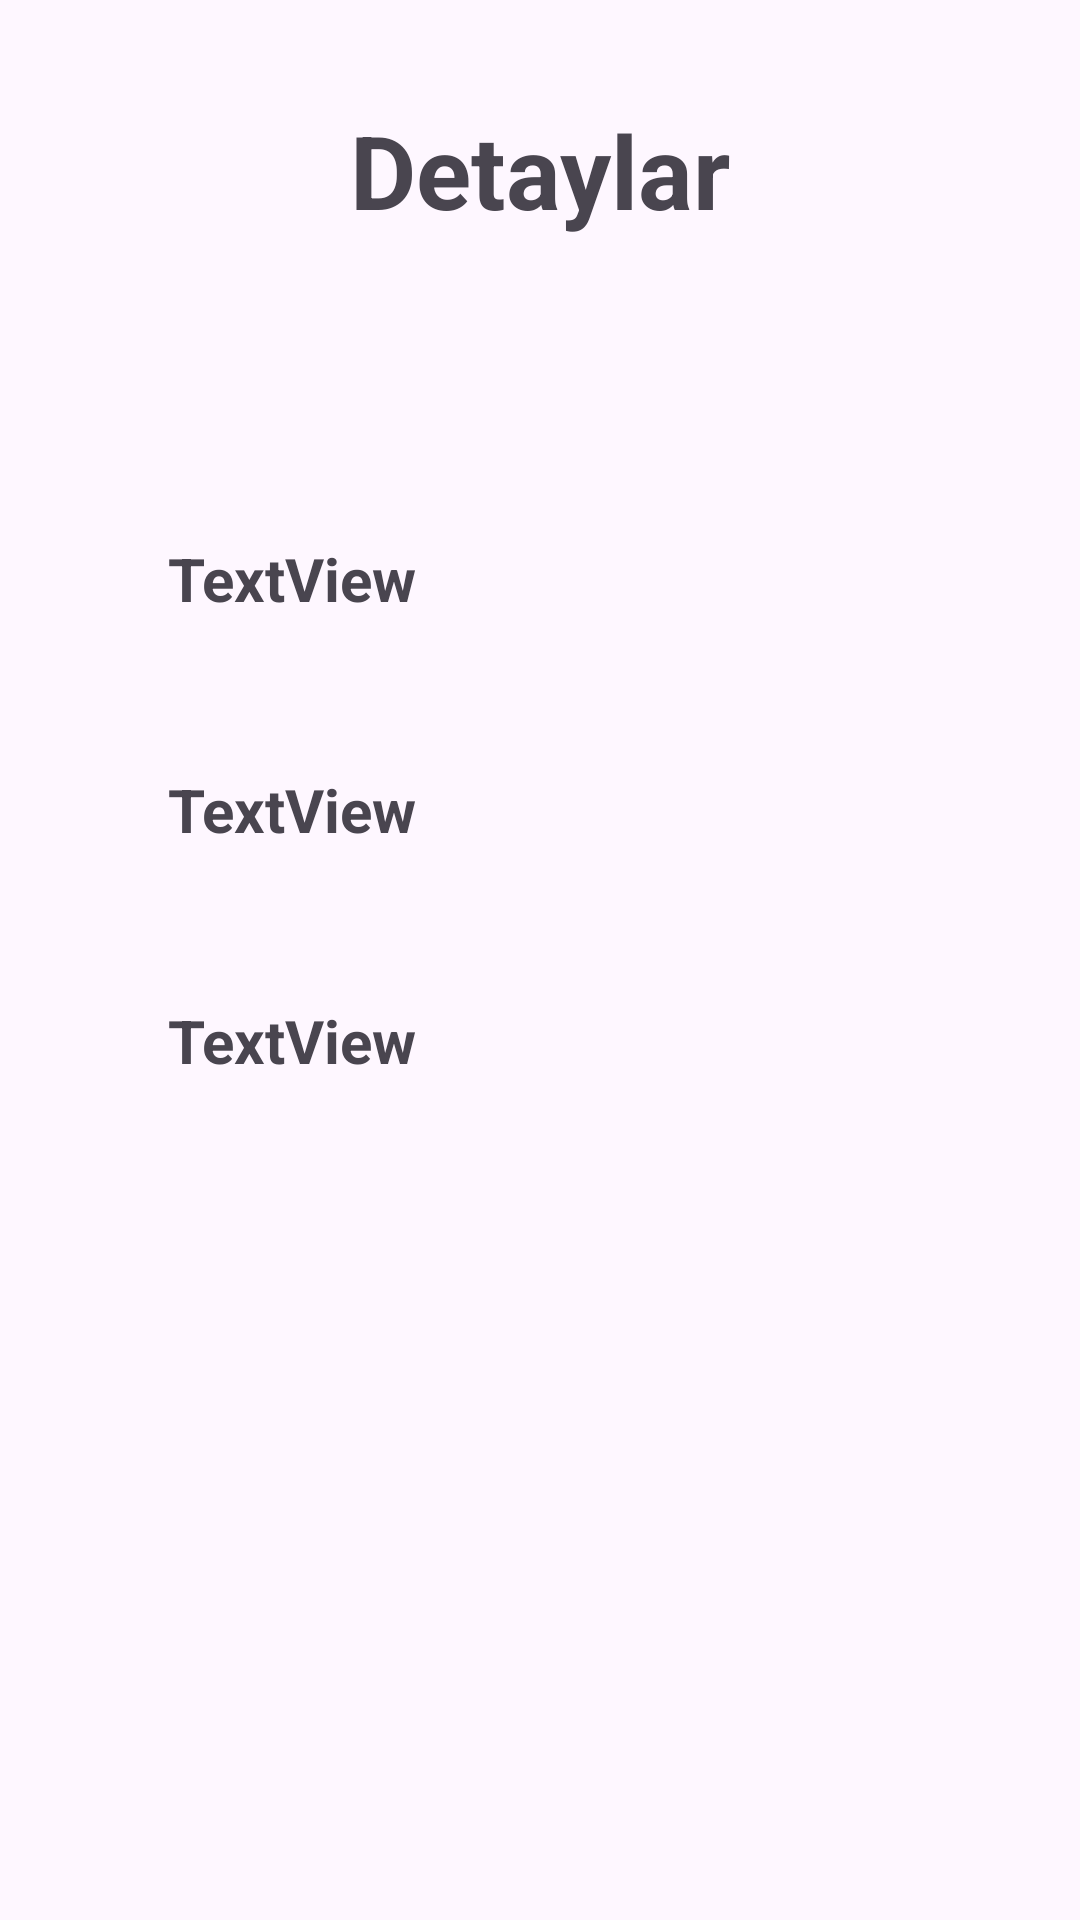

Layout XML and referenced resources for this Android screen:
<!-- AndroidManifest.xml: application theme Theme.OrxanImtahan -->
<!-- res/layout/fragment_info.xml -->
<?xml version="1.0" encoding="utf-8"?>
<androidx.constraintlayout.widget.ConstraintLayout xmlns:android="http://schemas.android.com/apk/res/android"
    xmlns:app="http://schemas.android.com/apk/res-auto"
    xmlns:tools="http://schemas.android.com/tools"
    android:layout_width="match_parent"
    android:layout_height="match_parent"
    tools:context=".InfoFragment">

    <TextView
        android:id="@+id/textView"
        android:layout_width="wrap_content"
        android:layout_height="wrap_content"
        android:layout_marginTop="34dp"
        android:text="Detaylar"
        android:textAlignment="center"
        android:textSize="34sp"
        android:textStyle="bold"
        app:layout_constraintEnd_toEndOf="parent"
        app:layout_constraintStart_toStartOf="parent"
        app:layout_constraintTop_toTopOf="parent" />

    <TextView
        android:id="@+id/textViewQeyd"
        android:layout_width="wrap_content"
        android:layout_height="wrap_content"
        android:layout_marginStart="56dp"
        android:layout_marginTop="100dp"
        android:text="TextView"
        android:textAlignment="center"
        android:textSize="20sp"
        android:textStyle="bold"
        app:layout_constraintStart_toStartOf="parent"
        app:layout_constraintTop_toBottomOf="@+id/textView" />

    <TextView
        android:id="@+id/textViewVacib"
        android:layout_width="wrap_content"
        android:layout_height="wrap_content"
        android:layout_marginTop="50dp"
        android:text="TextView"
        android:textAlignment="center"
        android:textSize="20sp"
        android:textStyle="bold"
        app:layout_constraintEnd_toEndOf="@+id/textViewQeyd"
        app:layout_constraintStart_toStartOf="@+id/textViewQeyd"
        app:layout_constraintTop_toBottomOf="@+id/textViewQeyd" />

    <TextView
        android:id="@+id/textViewGun"
        android:layout_width="wrap_content"
        android:layout_height="wrap_content"
        android:layout_marginTop="50dp"
        android:text="TextView"
        android:textAlignment="center"
        android:textSize="20sp"
        android:textStyle="bold"
        app:layout_constraintEnd_toEndOf="@+id/textViewVacib"
        app:layout_constraintStart_toStartOf="@+id/textViewVacib"
        app:layout_constraintTop_toBottomOf="@+id/textViewVacib" />
</androidx.constraintlayout.widget.ConstraintLayout>
<!-- resources referenced by this layout -->
<resources>
  <style name="Theme.OrxanImtahan" parent="Base.Theme.OrxanImtahan" />
  <style name="Base.Theme.OrxanImtahan" parent="Theme.Material3.DayNight.NoActionBar">
          
          
      </style>
</resources>
